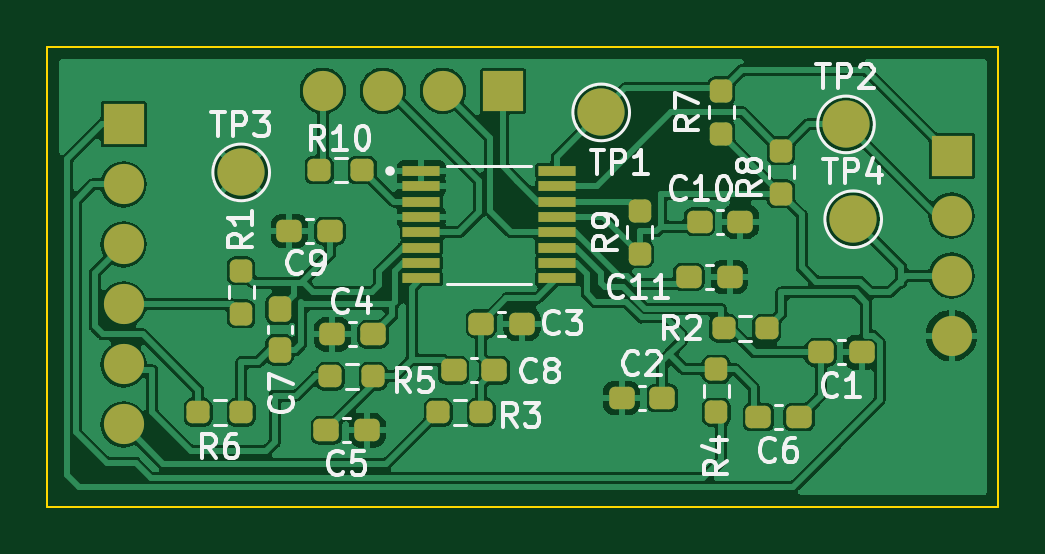
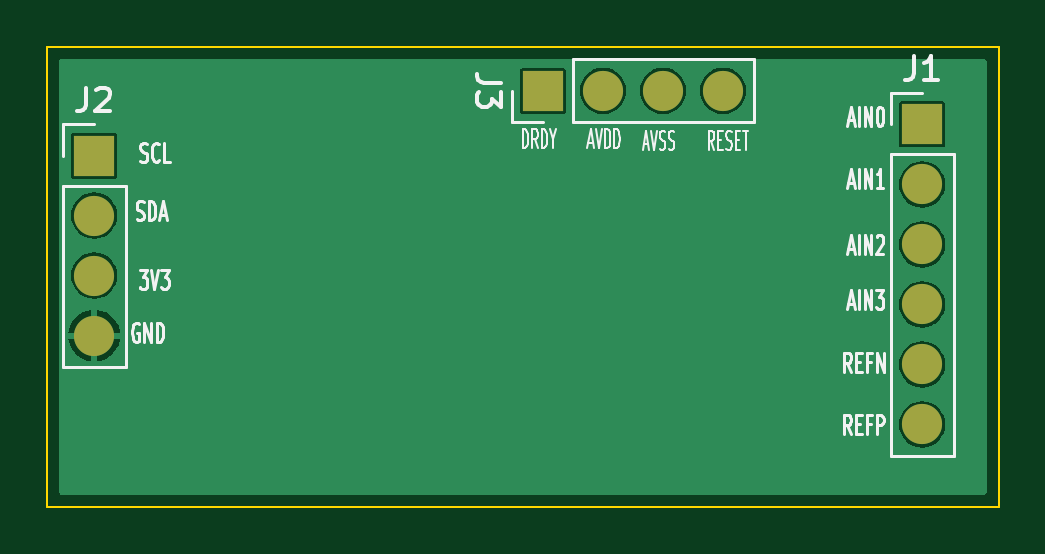
Circuit board: 9 layer files. Board 40.3 x 19.5 mm.
- bottom_copper: ADS122C04-B_Cu.gbr (16979 bytes)
- bottom_mask: ADS122C04-B_Mask.gbr (951 bytes)
- paste: ADS122C04-B_Paste.gbr (452 bytes)
- bottom_silk: ADS122C04-B_Silkscreen.gbr (24252 bytes)
- outline: ADS122C04-Edge_Cuts.gbr (609 bytes)
- top_copper: ADS122C04-F_Cu.gbr (116126 bytes)
- top_mask: ADS122C04-F_Mask.gbr (4518 bytes)
- paste: ADS122C04-F_Paste.gbr (3802 bytes)
- top_silk: ADS122C04-F_Silkscreen.gbr (37516 bytes)

=== bottom_copper: ADS122C04-B_Cu.gbr (16979 bytes, source omitted) ===
=== bottom_mask: ADS122C04-B_Mask.gbr ===
%TF.GenerationSoftware,KiCad,Pcbnew,7.0.5*%
%TF.CreationDate,2023-10-03T15:35:51+05:30*%
%TF.ProjectId,ADS122C04,41445331-3232-4433-9034-2e6b69636164,rev?*%
%TF.SameCoordinates,Original*%
%TF.FileFunction,Soldermask,Bot*%
%TF.FilePolarity,Negative*%
%FSLAX46Y46*%
G04 Gerber Fmt 4.6, Leading zero omitted, Abs format (unit mm)*
G04 Created by KiCad (PCBNEW 7.0.5) date 2023-10-03 15:35:51*
%MOMM*%
%LPD*%
G01*
G04 APERTURE LIST*
%ADD10R,1.700000X1.700000*%
%ADD11O,1.700000X1.700000*%
G04 APERTURE END LIST*
D10*
%TO.C,J1*%
X177901600Y-97028000D03*
D11*
X177901600Y-99568000D03*
X177901600Y-102108000D03*
X177901600Y-104648000D03*
X177901600Y-107188000D03*
X177901600Y-109728000D03*
%TD*%
D10*
%TO.C,J2*%
X212953600Y-98348800D03*
D11*
X212953600Y-100888800D03*
X212953600Y-103428800D03*
X212953600Y-105968800D03*
%TD*%
D10*
%TO.C,J3*%
X193954400Y-95605600D03*
D11*
X191414400Y-95605600D03*
X188874400Y-95605600D03*
X186334400Y-95605600D03*
%TD*%
M02*

=== paste: ADS122C04-B_Paste.gbr ===
%TF.GenerationSoftware,KiCad,Pcbnew,7.0.5*%
%TF.CreationDate,2023-10-03T15:35:51+05:30*%
%TF.ProjectId,ADS122C04,41445331-3232-4433-9034-2e6b69636164,rev?*%
%TF.SameCoordinates,Original*%
%TF.FileFunction,Paste,Bot*%
%TF.FilePolarity,Positive*%
%FSLAX46Y46*%
G04 Gerber Fmt 4.6, Leading zero omitted, Abs format (unit mm)*
G04 Created by KiCad (PCBNEW 7.0.5) date 2023-10-03 15:35:51*
%MOMM*%
%LPD*%
G01*
G04 APERTURE LIST*
G04 APERTURE END LIST*
M02*

=== bottom_silk: ADS122C04-B_Silkscreen.gbr (24252 bytes, source omitted) ===
=== outline: ADS122C04-Edge_Cuts.gbr ===
%TF.GenerationSoftware,KiCad,Pcbnew,7.0.5*%
%TF.CreationDate,2023-10-03T15:35:51+05:30*%
%TF.ProjectId,ADS122C04,41445331-3232-4433-9034-2e6b69636164,rev?*%
%TF.SameCoordinates,Original*%
%TF.FileFunction,Profile,NP*%
%FSLAX46Y46*%
G04 Gerber Fmt 4.6, Leading zero omitted, Abs format (unit mm)*
G04 Created by KiCad (PCBNEW 7.0.5) date 2023-10-03 15:35:51*
%MOMM*%
%LPD*%
G01*
G04 APERTURE LIST*
%TA.AperFunction,Profile*%
%ADD10C,0.100000*%
%TD*%
G04 APERTURE END LIST*
D10*
X174669200Y-93744800D02*
X214934800Y-93744800D01*
X214934800Y-113214400D01*
X174669200Y-113214400D01*
X174669200Y-93744800D01*
M02*

=== top_copper: ADS122C04-F_Cu.gbr (116126 bytes, source omitted) ===
=== top_mask: ADS122C04-F_Mask.gbr ===
%TF.GenerationSoftware,KiCad,Pcbnew,7.0.5*%
%TF.CreationDate,2023-10-03T15:35:51+05:30*%
%TF.ProjectId,ADS122C04,41445331-3232-4433-9034-2e6b69636164,rev?*%
%TF.SameCoordinates,Original*%
%TF.FileFunction,Soldermask,Top*%
%TF.FilePolarity,Negative*%
%FSLAX46Y46*%
G04 Gerber Fmt 4.6, Leading zero omitted, Abs format (unit mm)*
G04 Created by KiCad (PCBNEW 7.0.5) date 2023-10-03 15:35:51*
%MOMM*%
%LPD*%
G01*
G04 APERTURE LIST*
G04 Aperture macros list*
%AMRoundRect*
0 Rectangle with rounded corners*
0 $1 Rounding radius*
0 $2 $3 $4 $5 $6 $7 $8 $9 X,Y pos of 4 corners*
0 Add a 4 corners polygon primitive as box body*
4,1,4,$2,$3,$4,$5,$6,$7,$8,$9,$2,$3,0*
0 Add four circle primitives for the rounded corners*
1,1,$1+$1,$2,$3*
1,1,$1+$1,$4,$5*
1,1,$1+$1,$6,$7*
1,1,$1+$1,$8,$9*
0 Add four rect primitives between the rounded corners*
20,1,$1+$1,$2,$3,$4,$5,0*
20,1,$1+$1,$4,$5,$6,$7,0*
20,1,$1+$1,$6,$7,$8,$9,0*
20,1,$1+$1,$8,$9,$2,$3,0*%
G04 Aperture macros list end*
%ADD10RoundRect,0.237500X0.237500X-0.250000X0.237500X0.250000X-0.237500X0.250000X-0.237500X-0.250000X0*%
%ADD11C,2.000000*%
%ADD12RoundRect,0.237500X-0.300000X-0.237500X0.300000X-0.237500X0.300000X0.237500X-0.300000X0.237500X0*%
%ADD13RoundRect,0.237500X0.250000X0.237500X-0.250000X0.237500X-0.250000X-0.237500X0.250000X-0.237500X0*%
%ADD14RoundRect,0.237500X0.300000X0.237500X-0.300000X0.237500X-0.300000X-0.237500X0.300000X-0.237500X0*%
%ADD15RoundRect,0.020500X-0.764500X-0.184500X0.764500X-0.184500X0.764500X0.184500X-0.764500X0.184500X0*%
%ADD16RoundRect,0.237500X-0.250000X-0.237500X0.250000X-0.237500X0.250000X0.237500X-0.250000X0.237500X0*%
%ADD17RoundRect,0.237500X0.237500X-0.300000X0.237500X0.300000X-0.237500X0.300000X-0.237500X-0.300000X0*%
%ADD18RoundRect,0.237500X-0.237500X0.250000X-0.237500X-0.250000X0.237500X-0.250000X0.237500X0.250000X0*%
%ADD19R,1.700000X1.700000*%
%ADD20O,1.700000X1.700000*%
G04 APERTURE END LIST*
D10*
%TO.C,R7*%
X203200000Y-97432500D03*
X203200000Y-95607500D03*
%TD*%
D11*
%TO.C,TP3*%
X182880000Y-99060000D03*
%TD*%
D10*
%TO.C,R4*%
X202996800Y-109218100D03*
X202996800Y-107393100D03*
%TD*%
D11*
%TO.C,TP4*%
X208788000Y-101041200D03*
%TD*%
D12*
%TO.C,C8*%
X191873800Y-107442000D03*
X193598800Y-107442000D03*
%TD*%
%TO.C,C9*%
X184914200Y-101549200D03*
X186639200Y-101549200D03*
%TD*%
D13*
%TO.C,R10*%
X188008900Y-98958400D03*
X186183900Y-98958400D03*
%TD*%
D14*
%TO.C,C1*%
X209142500Y-106680000D03*
X207417500Y-106680000D03*
%TD*%
D13*
%TO.C,R2*%
X205128500Y-105664000D03*
X203303500Y-105664000D03*
%TD*%
D15*
%TO.C,U1*%
X190500000Y-99000000D03*
X190500000Y-99650000D03*
X190500000Y-100300000D03*
X190500000Y-100950000D03*
X190500000Y-101600000D03*
X190500000Y-102250000D03*
X190500000Y-102900000D03*
X190500000Y-103550000D03*
X196240000Y-103550000D03*
X196240000Y-102900000D03*
X196240000Y-102250000D03*
X196240000Y-101600000D03*
X196240000Y-100950000D03*
X196240000Y-100300000D03*
X196240000Y-99650000D03*
X196240000Y-99000000D03*
%TD*%
D12*
%TO.C,C2*%
X198984700Y-108610400D03*
X200709700Y-108610400D03*
%TD*%
D16*
%TO.C,R3*%
X191215000Y-109220000D03*
X193040000Y-109220000D03*
%TD*%
D17*
%TO.C,C7*%
X184505600Y-106576200D03*
X184505600Y-104851200D03*
%TD*%
D14*
%TO.C,C4*%
X188466900Y-105918000D03*
X186741900Y-105918000D03*
%TD*%
D11*
%TO.C,TP1*%
X198120000Y-96520000D03*
%TD*%
D18*
%TO.C,R8*%
X205740000Y-98147500D03*
X205740000Y-99972500D03*
%TD*%
D16*
%TO.C,R5*%
X186641100Y-107696000D03*
X188466100Y-107696000D03*
%TD*%
%TO.C,R6*%
X181055000Y-109220000D03*
X182880000Y-109220000D03*
%TD*%
D12*
%TO.C,C10*%
X202286700Y-101142800D03*
X204011700Y-101142800D03*
%TD*%
D10*
%TO.C,R9*%
X199747500Y-102512500D03*
X199747500Y-100687500D03*
%TD*%
D12*
%TO.C,C3*%
X193041100Y-105460800D03*
X194766100Y-105460800D03*
%TD*%
D10*
%TO.C,R1*%
X182880000Y-105052500D03*
X182880000Y-103227500D03*
%TD*%
D11*
%TO.C,TP2*%
X208483200Y-97028000D03*
%TD*%
D12*
%TO.C,C5*%
X186487900Y-109982000D03*
X188212900Y-109982000D03*
%TD*%
D14*
%TO.C,C6*%
X206500900Y-109423200D03*
X204775900Y-109423200D03*
%TD*%
%TO.C,C11*%
X203553400Y-103479600D03*
X201828400Y-103479600D03*
%TD*%
D19*
%TO.C,J1*%
X177901600Y-97028000D03*
D20*
X177901600Y-99568000D03*
X177901600Y-102108000D03*
X177901600Y-104648000D03*
X177901600Y-107188000D03*
X177901600Y-109728000D03*
%TD*%
D19*
%TO.C,J2*%
X212953600Y-98348800D03*
D20*
X212953600Y-100888800D03*
X212953600Y-103428800D03*
X212953600Y-105968800D03*
%TD*%
D19*
%TO.C,J3*%
X193954400Y-95605600D03*
D20*
X191414400Y-95605600D03*
X188874400Y-95605600D03*
X186334400Y-95605600D03*
%TD*%
M02*

=== paste: ADS122C04-F_Paste.gbr ===
%TF.GenerationSoftware,KiCad,Pcbnew,7.0.5*%
%TF.CreationDate,2023-10-03T15:35:51+05:30*%
%TF.ProjectId,ADS122C04,41445331-3232-4433-9034-2e6b69636164,rev?*%
%TF.SameCoordinates,Original*%
%TF.FileFunction,Paste,Top*%
%TF.FilePolarity,Positive*%
%FSLAX46Y46*%
G04 Gerber Fmt 4.6, Leading zero omitted, Abs format (unit mm)*
G04 Created by KiCad (PCBNEW 7.0.5) date 2023-10-03 15:35:51*
%MOMM*%
%LPD*%
G01*
G04 APERTURE LIST*
G04 Aperture macros list*
%AMRoundRect*
0 Rectangle with rounded corners*
0 $1 Rounding radius*
0 $2 $3 $4 $5 $6 $7 $8 $9 X,Y pos of 4 corners*
0 Add a 4 corners polygon primitive as box body*
4,1,4,$2,$3,$4,$5,$6,$7,$8,$9,$2,$3,0*
0 Add four circle primitives for the rounded corners*
1,1,$1+$1,$2,$3*
1,1,$1+$1,$4,$5*
1,1,$1+$1,$6,$7*
1,1,$1+$1,$8,$9*
0 Add four rect primitives between the rounded corners*
20,1,$1+$1,$2,$3,$4,$5,0*
20,1,$1+$1,$4,$5,$6,$7,0*
20,1,$1+$1,$6,$7,$8,$9,0*
20,1,$1+$1,$8,$9,$2,$3,0*%
G04 Aperture macros list end*
%ADD10RoundRect,0.237500X0.237500X-0.250000X0.237500X0.250000X-0.237500X0.250000X-0.237500X-0.250000X0*%
%ADD11RoundRect,0.237500X-0.300000X-0.237500X0.300000X-0.237500X0.300000X0.237500X-0.300000X0.237500X0*%
%ADD12RoundRect,0.237500X0.250000X0.237500X-0.250000X0.237500X-0.250000X-0.237500X0.250000X-0.237500X0*%
%ADD13RoundRect,0.237500X0.300000X0.237500X-0.300000X0.237500X-0.300000X-0.237500X0.300000X-0.237500X0*%
%ADD14RoundRect,0.020500X-0.764500X-0.184500X0.764500X-0.184500X0.764500X0.184500X-0.764500X0.184500X0*%
%ADD15RoundRect,0.237500X-0.250000X-0.237500X0.250000X-0.237500X0.250000X0.237500X-0.250000X0.237500X0*%
%ADD16RoundRect,0.237500X0.237500X-0.300000X0.237500X0.300000X-0.237500X0.300000X-0.237500X-0.300000X0*%
%ADD17RoundRect,0.237500X-0.237500X0.250000X-0.237500X-0.250000X0.237500X-0.250000X0.237500X0.250000X0*%
G04 APERTURE END LIST*
D10*
%TO.C,R7*%
X203200000Y-97432500D03*
X203200000Y-95607500D03*
%TD*%
%TO.C,R4*%
X202996800Y-109218100D03*
X202996800Y-107393100D03*
%TD*%
D11*
%TO.C,C8*%
X191873800Y-107442000D03*
X193598800Y-107442000D03*
%TD*%
%TO.C,C9*%
X184914200Y-101549200D03*
X186639200Y-101549200D03*
%TD*%
D12*
%TO.C,R10*%
X188008900Y-98958400D03*
X186183900Y-98958400D03*
%TD*%
D13*
%TO.C,C1*%
X209142500Y-106680000D03*
X207417500Y-106680000D03*
%TD*%
D12*
%TO.C,R2*%
X205128500Y-105664000D03*
X203303500Y-105664000D03*
%TD*%
D14*
%TO.C,U1*%
X190500000Y-99000000D03*
X190500000Y-99650000D03*
X190500000Y-100300000D03*
X190500000Y-100950000D03*
X190500000Y-101600000D03*
X190500000Y-102250000D03*
X190500000Y-102900000D03*
X190500000Y-103550000D03*
X196240000Y-103550000D03*
X196240000Y-102900000D03*
X196240000Y-102250000D03*
X196240000Y-101600000D03*
X196240000Y-100950000D03*
X196240000Y-100300000D03*
X196240000Y-99650000D03*
X196240000Y-99000000D03*
%TD*%
D11*
%TO.C,C2*%
X198984700Y-108610400D03*
X200709700Y-108610400D03*
%TD*%
D15*
%TO.C,R3*%
X191215000Y-109220000D03*
X193040000Y-109220000D03*
%TD*%
D16*
%TO.C,C7*%
X184505600Y-106576200D03*
X184505600Y-104851200D03*
%TD*%
D13*
%TO.C,C4*%
X188466900Y-105918000D03*
X186741900Y-105918000D03*
%TD*%
D17*
%TO.C,R8*%
X205740000Y-98147500D03*
X205740000Y-99972500D03*
%TD*%
D15*
%TO.C,R5*%
X186641100Y-107696000D03*
X188466100Y-107696000D03*
%TD*%
%TO.C,R6*%
X181055000Y-109220000D03*
X182880000Y-109220000D03*
%TD*%
D11*
%TO.C,C10*%
X202286700Y-101142800D03*
X204011700Y-101142800D03*
%TD*%
D10*
%TO.C,R9*%
X199747500Y-102512500D03*
X199747500Y-100687500D03*
%TD*%
D11*
%TO.C,C3*%
X193041100Y-105460800D03*
X194766100Y-105460800D03*
%TD*%
D10*
%TO.C,R1*%
X182880000Y-105052500D03*
X182880000Y-103227500D03*
%TD*%
D11*
%TO.C,C5*%
X186487900Y-109982000D03*
X188212900Y-109982000D03*
%TD*%
D13*
%TO.C,C6*%
X206500900Y-109423200D03*
X204775900Y-109423200D03*
%TD*%
%TO.C,C11*%
X203553400Y-103479600D03*
X201828400Y-103479600D03*
%TD*%
M02*

=== top_silk: ADS122C04-F_Silkscreen.gbr (37516 bytes, source omitted) ===
